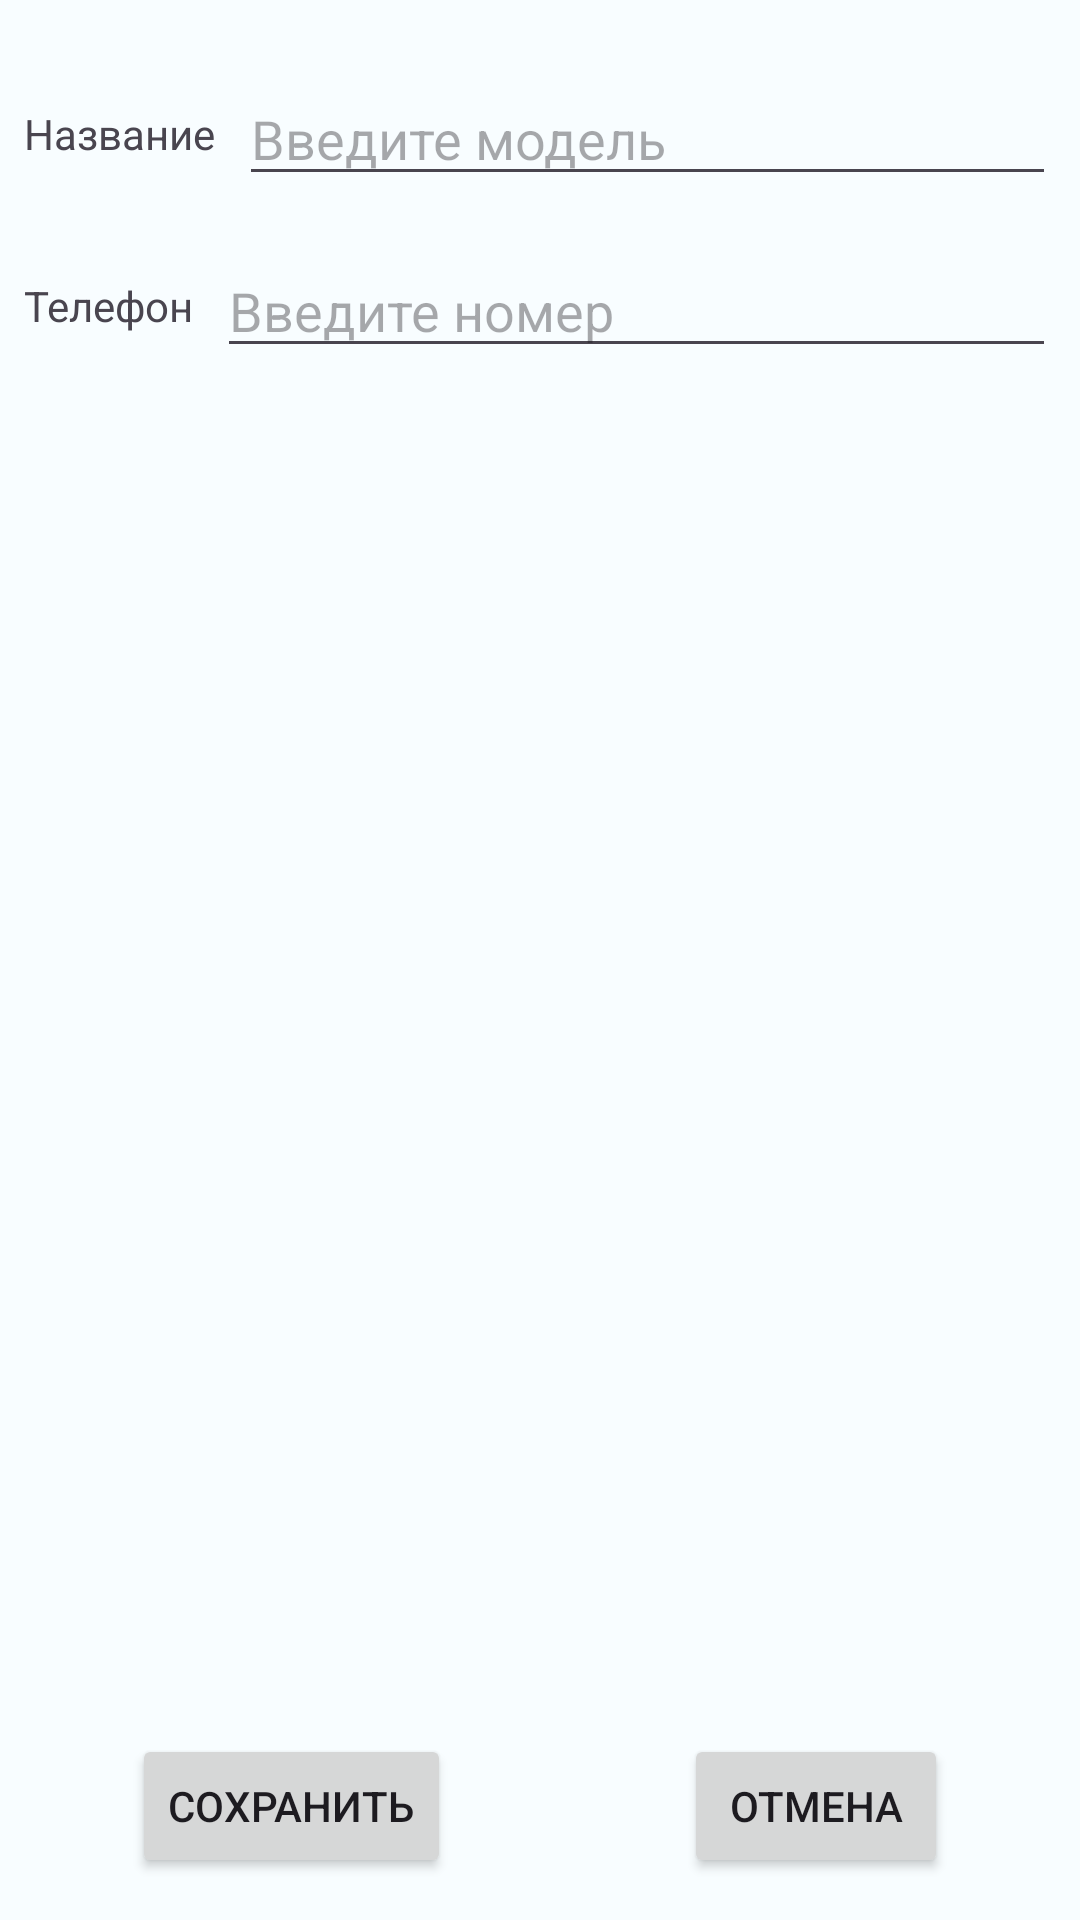

Write the Android layout XML for this screen, with the resource values it uses.
<!-- AndroidManifest.xml: application theme Theme.List_temp -->
<!-- res/layout/fragment_bike_model_input.xml -->
<?xml version="1.0" encoding="utf-8"?>
<FrameLayout xmlns:android="http://schemas.android.com/apk/res/android"
    xmlns:app="http://schemas.android.com/apk/res-auto"
    xmlns:tools="http://schemas.android.com/tools"
    android:layout_width="match_parent"
    android:layout_height="match_parent"
    tools:context=".fragments.BikeModelInputFragment">

    <androidx.constraintlayout.widget.ConstraintLayout
        android:layout_width="match_parent"
        android:layout_height="match_parent">

        <LinearLayout
            android:id="@+id/linearLayout"
            android:layout_width="match_parent"
            android:layout_height="wrap_content"
            android:layout_marginStart="8dp"
            android:layout_marginTop="16dp"
            android:orientation="horizontal"
            app:layout_constraintEnd_toEndOf="parent"
            app:layout_constraintStart_toStartOf="parent"
            app:layout_constraintTop_toTopOf="parent">

            <TextView
                android:layout_width="wrap_content"
                android:layout_height="wrap_content"
                android:layout_gravity="center"
                android:text="Название" />

            <EditText
                android:id="@+id/etName"
                android:layout_width="0dp"
                android:layout_height="wrap_content"
                android:layout_margin="8dp"
                android:layout_weight="1"
                android:ems="10"
                android:hint="Введите модель"
                android:inputType="text" />
        </LinearLayout>

        <LinearLayout
            android:id="@+id/linearLayout2"
            android:layout_width="match_parent"
            android:layout_height="wrap_content"
            android:layout_marginStart="8dp"
            android:orientation="horizontal"
            app:layout_constraintEnd_toEndOf="parent"
            app:layout_constraintStart_toStartOf="parent"
            app:layout_constraintTop_toBottomOf="@+id/linearLayout">

            <TextView
                android:layout_width="wrap_content"
                android:layout_height="wrap_content"
                android:layout_gravity="center"
                android:text="Телефон" />

            <EditText
                android:id="@+id/etPhone"
                android:layout_width="0dp"
                android:layout_height="wrap_content"
                android:layout_margin="8dp"
                android:layout_weight="1"
                android:ems="10"
                android:hint="Введите номер"
                android:inputType="phone" />
        </LinearLayout>

        <Button
            android:id="@+id/btnSave"
            android:layout_width="wrap_content"
            android:layout_height="wrap_content"
            android:layout_marginStart="44dp"
            android:text="Сохранить"
            app:layout_constraintBottom_toBottomOf="parent"
            app:layout_constraintStart_toStartOf="parent"
            app:layout_constraintTop_toBottomOf="@+id/linearLayout2"
            app:layout_constraintVertical_bias="0.97" />

        <Button
            android:id="@+id/btnCancel"
            android:layout_width="wrap_content"
            android:layout_height="wrap_content"
            android:layout_marginEnd="44dp"
            android:text="Отмена"
            app:layout_constraintBottom_toBottomOf="parent"
            app:layout_constraintEnd_toEndOf="parent"
            app:layout_constraintTop_toTopOf="@+id/btnSave"
            app:layout_constraintVertical_bias="0.0" />

    </androidx.constraintlayout.widget.ConstraintLayout>
</FrameLayout>
<!-- resources referenced by this layout -->
<resources>
  <style name="Theme.List_temp" parent="Base.Theme.List_temp" />
  <style name="Base.Theme.List_temp" parent="Theme.Material3.Light">
  
          <item name="colorPrimary">@color/md_theme_light_primary</item>
          <item name="colorOnPrimary">@color/md_theme_light_onPrimary</item>
          <item name="colorPrimaryContainer">@color/md_theme_light_primaryContainer</item>
          <item name="colorOnPrimaryContainer">@color/md_theme_light_onPrimaryContainer</item>
  
          <item name="colorSecondary">@color/md_theme_light_secondary</item>
          <item name="colorOnSecondary">@color/md_theme_light_onSecondary</item>
          <item name="colorSecondaryContainer">@color/md_theme_light_secondaryContainer</item>
          <item name="colorOnSecondaryContainer">@color/md_theme_light_onSecondaryContainer</item>
  
          <item name="colorError">@color/md_theme_light_error</item>
          <item name="colorOnError">@color/md_theme_light_onError</item>
  
          <item name="android:colorBackground">@color/md_theme_light_background</item>
          <item name="colorOnBackground">@color/md_theme_light_onBackground</item>
          <item name="colorSurface">@color/md_theme_light_surface</item>
          <item name="colorOnSurface">@color/md_theme_light_onSurface</item>
  
          
          <item name="android:statusBarColor">@color/md_theme_light_surface</item>
          <item name="android:windowLightStatusBar">true</item>
          
          
      </style>
  <color name="md_theme_light_primary">#0061A4</color>
  <color name="md_theme_light_onPrimary">#FFFFFF</color>
  <color name="md_theme_light_primaryContainer">#D1E4FF</color>
  <color name="md_theme_light_onPrimaryContainer">#001D34</color>
  <color name="md_theme_light_secondary">#006B57</color>
  <color name="md_theme_light_onSecondary">#FFFFFF</color>
  <color name="md_theme_light_secondaryContainer">#7AF6D3</color>
  <color name="md_theme_light_onSecondaryContainer">#002117</color>
  <color name="md_theme_light_error">#BA1A1A</color>
  <color name="md_theme_light_onError">#FFFFFF</color>
  <color name="md_theme_light_background">#F8FDFF</color>
  <color name="md_theme_light_onBackground">#191C1E</color>
  <color name="md_theme_light_surface">#F8FDFF</color>
  <color name="md_theme_light_onSurface">#191C1E</color>
</resources>
